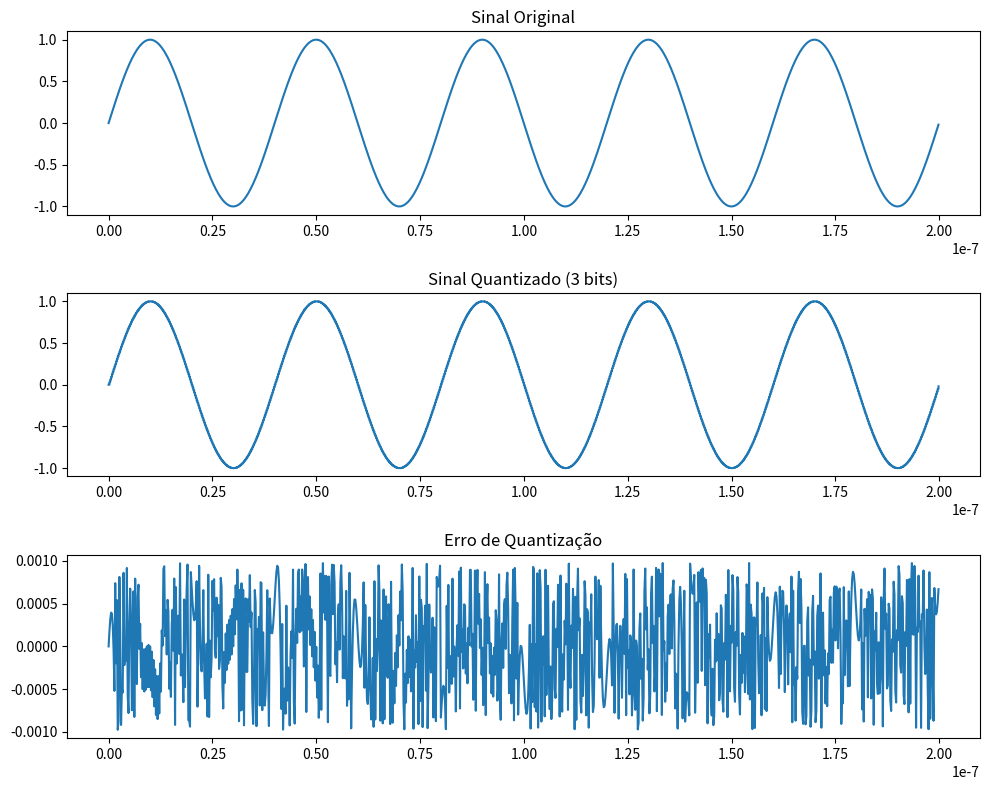
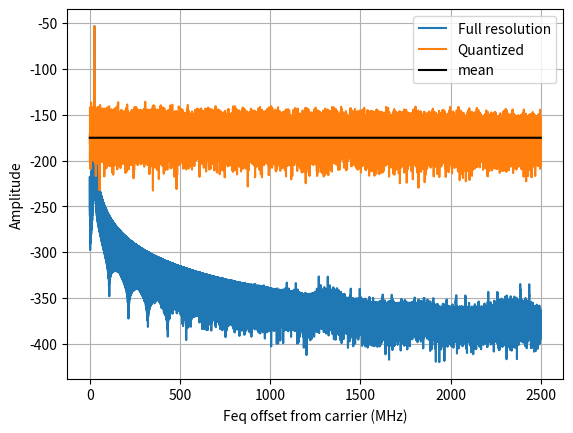

Recreate these plots in Python, in order.
#  Copyright (c) 2023. Ânderson Felipe Weschenfelder

"""
Created on abril 01 21:23:40 2023

[redacted]
"""

import matplotlib.pyplot as plt
import numpy as np
from scipy import signal


def fun_calc_psd(x, fs=1, rbw=100e3, fstep=None):
    # Calculate power spectral density
    #
    # INPUT arguments
    # x     :  data vector
    # fs    :  sample rate [Hz]
    # rbw   :  resolution bandwidth [Hz]
    # fstep :  FFT frequency bin separation [Hz]
    # OUTPUT
    # XdB	: spectrum of x [dB]
    # f	: frequency vector [Hz]

    if fstep is None:
        fstep = rbw / 1.62
    len_x = len(x)
    nwin = round(fs * 1.62 / rbw)
    nfft = round(fs / fstep)
    if nwin > len_x:
        nwin = len_x
        rbw = fs * 1.62 / nwin
    fftstr = f'len(x)={len_x:.2f}, rbw={rbw / 1e3:.2f}kHz, fstep={fstep / 1e3:.2f}kHz, nfft={nfft:d}, nwin={nwin:d}'
    print(f'Calculating the PSD: {fftstr} ...')
    f, X = signal.welch(x, fs=fs, window=signal.windows.blackman(nwin), nperseg=nwin, nfft=nfft, scaling='density')
    X *= (np.sinc(f / fs)) ** 2  # correct for ZOH
    XdB = 10 * np.log10(X)
    XdB_sig = np.max(XdB)
    print(f'Signal PSD peak = {XdB_sig:.2f} dB, 10log(rbw) = {10 * np.log10(rbw):.1f}')
    return XdB, f


N = 10
fs = 5e9
ts = 1 / fs
f1 = 25.01e6
V = 1
# Zero-order hold (ZOH) increase the sampling rate of a discrete-time signal by inserting zeros between the
# original samples and then interpolating the values of the inserted zeros based on the neighboring samples.
L = 1   # ZOH
t = np.arange(0, 400 * 1 / f1, ts)
# resolução de cada nível. Para N = 3bits são 8 níveis, e se V=1V, cada nível vale 1/8V.,
res_quantization = V * 2 / 2 ** N

x_t = V * np.sin(2 * np.pi * f1 * t)
# x_n = np.round(x_t / res_quantization) * res_quantization
# divide o valor de cada amostra de x_n pela resolução de N bits, e pega o valor arredondado. Será gerado valores de 0 até 8 para N = 3
x_n = np.round(x_t / res_quantization)
# Do valor arredondado multiplica pela resolução para normalizar a amplitude V novamente.
x_n = x_n * res_quantization

# signal with ZOH aplyed
x_n = np.repeat(x_n, L)
x_t = np.repeat(x_t, L)
# Time signal with ZOH aplyed
t = np.arange(0, 400 * 1 / f1, ts/L)

# Calculando o erro
err = x_t - x_n
# Quanto mais níveis melhor a resolução e menor o erro de quantização

# Plotando o sinal original, quantizado e o erro de quantização
fig, axs = plt.subplots(3, 1, figsize=(10, 8))

graf_number_vector = 1000  # numero de elementos utilizados no gráfico
axs[0].plot(t[:graf_number_vector], x_t[:graf_number_vector])
axs[0].set_title('Sinal Original')

axs[1].step(t[:graf_number_vector], x_n[:graf_number_vector], where='post')
axs[1].set_title('Sinal Quantizado (3 bits)')

axs[2].plot(t[:graf_number_vector], err[:graf_number_vector])
axs[2].set_title('Erro de Quantização')

plt.tight_layout()  # ajustar automaticamente as posições das subplots de um gráfico para que não haja sobreposição de legendas, rótulos de eixos ou títulos.
# plt.show()

# XdB_o, fo = fun_calc_psd((x_t), fs, 100e3)
# XdB_q, fq = fun_calc_psd((x_n), fs, 100e3)

XdB_o, fo = fun_calc_psd((x_t), fs * L, 10e3)
XdB_q, fq = fun_calc_psd((x_n), fs * L, 10e3)

# plt.figure()
# f , x = signal.welch(x_t, fs, nperseg=1024)
# plt.semilogy(f, x)

plt.figure()
plt.plot(fo / 1e6, XdB_o, label="Full resolution")
# plt.semilogy(fo/1e6, XdB_o,label="full resolution")
plt.plot(fq / 1e6, XdB_q, label="Quantized")
# plt.semilogy(fq/1e6, XdB_q,label=""full resolution")
plt.plot(fq / 1e6, np.full_like(fq, np.mean(XdB_q)), 'black', label="mean")
plt.grid(visible=True)
plt.legend()
plt.xlabel('Feq offset from carrier (MHz)')
plt.ylabel('Amplitude')
plt.show()

Xq_value_raw = 10 ** (XdB_q / 10)   # PSD do sinal quantizado em valores de pico não em DB
Xt_value_raw = 10 ** (XdB_o / 10)   # PSD do sinal original em valores de pico não em DB
# X_value_q = XdB_q
# X_value_t = XdB_o

# Identificar a banda de frequência do sinal
f_signal_min = f1/2  # margem esquerda da banda
f_signal_max = f1 + f1/2  # margem direita da banda

# Identificar a banda de frequência do ruído
f_noise_min = 0   # margem esquerda da banda
f_noise_max = fs/2   # margem direita da banda

# Calcular a PSD média do sinal na banda de interesse
Pxx_signal = np.mean(Xq_value_raw[(fq >= f_signal_min) & (fq <= f_signal_max)])

# Calcular a potência do sinal na banda de interesse
# Potência téorica e dada por V^2 /2
Ps_calc = V**2 / 2
print("potência do sinal calculado", Ps_calc)
Ps = np.trapz(Xq_value_raw[(fq >= f_signal_min) & (fq <= f_signal_max)], fq[(fq >= f_signal_min) & (fq <= f_signal_max)])
print("potência do sinal medida", Ps)

# Calcular a potência do ruído fora da banda de interesse
Pn = np.trapz(Xq_value_raw[(fq >= f_noise_min) & (fq <= f_noise_max)], fq[(fq >= f_noise_min) & (fq <= f_noise_max)])
# print("pn total:", Pn)
Pn = (Pn - Ps)
print("potência do ruido", Pn)

# Calcular a SNR em dB
SNR = 10 * np.log10(Ps / Pn)
# SNR em dBc/Hz (decibéis em relação à potência do sinal no canal por Hertz)
SNR_dbc = - SNR - 10* np.log10(fs)
print('SNR: {:.2f} DB'.format(SNR))
print('SNR: {:.2f} dBc/Hz'.format(SNR_dbc))

# SNR em dB teórico
SNR_Calc = 6.02 * N + 1.76

# SNR em dBc teórico
SNR_Calc_dbc = - SNR_Calc - 10 * np.log10(fs)
print('SNR Teorico: {:.2f} DB'.format(SNR_Calc))
print('SNR Teorico: {:.2f} dBc/Hz'.format(SNR_Calc_dbc))

max_PSD_value = max(XdB_q)
max_PSD_freq = fq[np.argmax(XdB_q)] / 1e6

print("Pico máximo da PSD é de", max_PSD_value, "dB na frequência de ", max_PSD_freq,"MHz")
